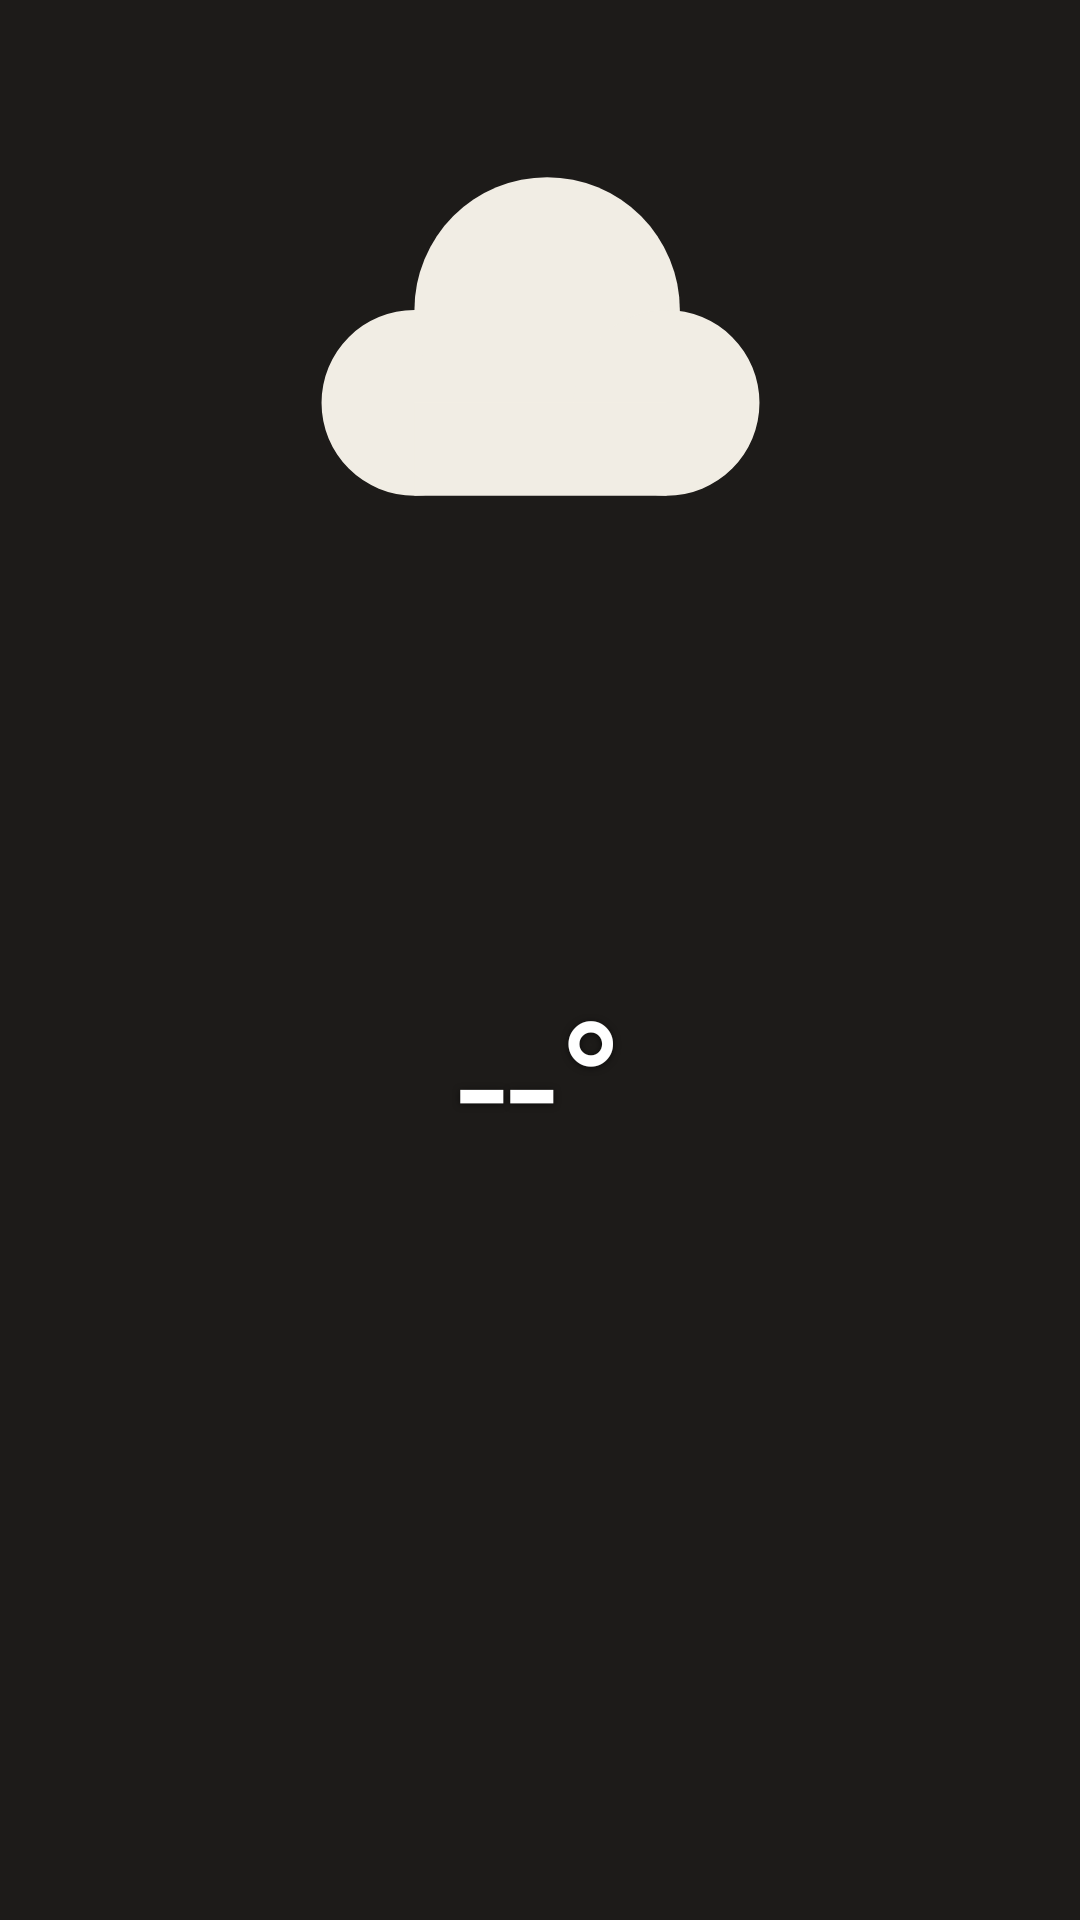

Layout XML and referenced resources for this Android screen:
<!-- AndroidManifest.xml: application theme Theme.Weather28 -->
<!-- res/layout/widget_transparent_tiny.xml -->
<?xml version="1.0" encoding="utf-8"?>
<LinearLayout xmlns:android="http://schemas.android.com/apk/res/android"
    android:id="@+id/widget_root"
    android:layout_width="match_parent"
    android:layout_height="match_parent"
    android:orientation="vertical"
    android:gravity="center"
    android:paddingStart="6dp"
    android:paddingEnd="6dp"
    android:paddingTop="6dp"
    android:paddingBottom="6dp"
    android:background="@drawable/widget_bg_transparent">

    <ImageView
            android:id="@+id/today_icon"
            android:layout_width="match_parent"
            android:layout_height="0dp"
            android:layout_weight="2.2"
            android:src="@drawable/wi_cloudy"
            android:scaleType="fitCenter"
            android:adjustViewBounds="false"/>

    <TextView
            android:id="@+id/today_temp"
            android:layout_width="match_parent"
            android:layout_height="0dp"
            android:layout_weight="3"
            android:text="--°"
            android:textColor="#FFFFFF"
            android:fontFamily="@font/bebas_neue"
            android:includeFontPadding="false"
            android:maxLines="1"
            android:gravity="center"
            android:autoSizeTextType="uniform"
            android:autoSizeMinTextSize="12sp"
            android:autoSizeMaxTextSize="60sp"
            android:autoSizeStepGranularity="1sp"
            android:shadowColor="#99000000" android:shadowDx="0" android:shadowDy="1" android:shadowRadius="6"/>

    <TextView
            android:id="@+id/today_minmax"
            android:layout_width="match_parent"
            android:layout_height="0dp"
            android:layout_weight="1.3"
            android:text=""
            android:textColor="#FFFFFF"
            android:fontFamily="@font/inter_semibold"
            android:includeFontPadding="false"
            android:maxLines="1"
            android:gravity="center"
            android:autoSizeTextType="uniform"
            android:autoSizeMinTextSize="7sp"
            android:autoSizeMaxTextSize="14sp"
            android:autoSizeStepGranularity="1sp"
            android:shadowColor="#99000000" android:shadowDx="0" android:shadowDy="1" android:shadowRadius="4"/>

</LinearLayout>
<!-- resources referenced by this layout -->
<resources>
  <!-- drawable wi_cloudy (drawable) -->
  <?xml version="1.0" encoding="utf-8"?>
  <vector xmlns:android="http://schemas.android.com/apk/res/android"
      android:width="24dp" android:height="24dp"
      android:viewportWidth="24" android:viewportHeight="24">
      <path android:fillColor="#f1ede4" android:pathData="M3.75,14.5a3.5,3.5 0 1,0 7,0a3.5,3.5 0 1,0 -7,0Z"/>
      <path android:fillColor="#f1ede4" android:pathData="M7.25,11a5,5 0 1,0 10,0a5,5 0 1,0 -10,0Z"/>
      <path android:fillColor="#f1ede4" android:pathData="M13.25,14.5a3.5,3.5 0 1,0 7,0a3.5,3.5 0 1,0 -7,0Z"/>
      <path android:fillColor="#f1ede4" android:pathData="M7.25,14.5H16.75V18H7.25Z"/>
  </vector>
  <!-- drawable widget_bg_transparent (drawable) -->
  <?xml version="1.0" encoding="utf-8"?>
  <shape xmlns:android="http://schemas.android.com/apk/res/android" android:shape="rectangle">
      <solid android:color="#00000000"/>
      <corners android:radius="20dp"/>
  </shape>
  <style name="Theme.Weather28" parent="Theme.MaterialComponents.DayNight.NoActionBar">
          <item name="colorPrimary">#d97757</item>
          <item name="colorPrimaryVariant">#c9a27a</item>
          <item name="colorOnPrimary">#1d1b19</item>
          <item name="android:windowBackground">#1d1b19</item>
          <item name="android:statusBarColor">#1d1b19</item>
          <item name="android:navigationBarColor">#1d1b19</item>
      </style>
</resources>
